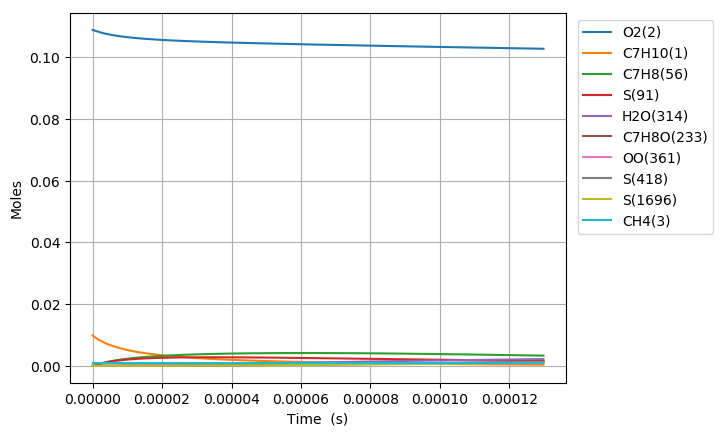

Data behind this chart, as committed beside it:
Time (s), Volume (m^3), N2, Ar, He, Ne, C7H10(1), O2(2), CH4(3), C7H10(22), C7H9(6), C7H11(26), S(72), C7H9O2(62), C7H9O2(61), S(86), S(91), S(127), C7H8(56), S(123), C7H8(208), C7H11O(87), OH(D)(150), S(292)
0.0, 0.00168, 0.8813, 0.0, 0.0, 0.0, 0.00989, 0.1088, 0.001, 0.0, 0.0, 0.0, 0.0, 0.0, 0.0, 0.0, 0.0, 0.0, 0.0, 0.0, 0.0, 0.0, 0.0, 0.0
5.005671959750479e-19, 0.00168, 0.8813, 0.0, 0.0, 0.0, 0.00989, 0.1088, 0.001, 2.4613739806706299e-17, 2.6632814341036636e-16, 2.663281048765503e-16, 7.8330599660926543e-25, 7.8184812260154811e-25, 5.7489177903390143e-25, 4.6797608827069146e-35, 1.2009032929957483e-39, 6.8383325895639509e-35, 2.272530964656579e-29, 4.1494558022402605e-40, 1.131152392518279e-43, 3.9018428299101562e-54, 1.7434032654757491e-48, 3.4694208947830052e-60
1.401588148730134e-18, 0.00168, 0.8813, 0.0, 0.0, 0.0, 0.00989, 0.1088, 0.001, 6.8918471458754053e-17, 7.4571879716149154e-16, 7.4571869111625717e-16, 4.731168198633449e-24, 4.7138880936994885e-24, 3.4723456451286454e-24, 5.5456823011510986e-34, 1.425712430649189e-38, 8.0716593599948509e-34, 1.3726086963060082e-28, 4.9259369075579483e-39, 1.3429041135072336e-42, 8.7282600220790684e-53, 3.8999219754118376e-47, 1.4316652357737104e-58
3.2036300542403063e-18, 0.00168, 0.8813, 0.0, 0.0, 0.0, 0.00989, 0.1088, 0.001, 1.5752793476275528e-16, 1.7045000871809568e-15, 1.7044998534433386e-15, 2.2778538068115843e-23, 2.2609477005242822e-23, 1.6717842431364733e-23, 5.4234467143339585e-33, 1.399772963933409e-37, 7.8273899324847803e-33, 6.6085199502049898e-28, 4.8356850348633569e-38, 1.3184712073914954e-41, 1.7245543167556978e-51, 7.7055848287562516e-46, 5.66351630235984e-57
6.8077138652606504e-18, 0.00168, 0.8813, 0.0, 0.0, 0.0, 0.00989, 0.1088, 0.001, 3.3474686137038051e-16, 3.6220625978204079e-15, 3.6220621374881698e-15, 9.9479858332462388e-23, 9.7995073046254157e-23, 7.3011147419163067e-23, 4.7594506939312172e-32, 1.2380834001369287e-36, 6.7560151902555432e-32, 2.8861142273103673e-27, 4.2759900814700605e-37, 1.1661728259406263e-40, 3.0687422874429328e-50, 1.3711665007360737e-44, 2.0212622709844049e-55
1.401588148730134e-17, 0.00168, 0.8813, 0.0, 0.0, 0.0, 0.00989, 0.1088, 0.001, 6.8918471458412212e-16, 7.4571873456434704e-15, 7.4571865431405237e-15, 4.1530881027578918e-22, 4.0300221495139711e-22, 3.0480664479531128e-22, 3.9388890039580039e-31, 1.0406838026345153e-35, 5.4164079507151137e-31, 1.2048958301110155e-26, 3.5923469966541147e-36, 9.802384844045805e-40, 5.1758487074548747e-49, 2.3126690170741259e-43, 6.8293446213660498e-54
2.8432216731382716e-17, 0.00168, 0.8813, 0.0, 0.0, 0.0, 0.00989, 0.1088, 0.001, 1.3980604210055703e-15, 1.5127435778914103e-14, 1.5127434704696063e-14, 1.6966718743853422e-21, 1.5985153065503162e-21, 1.245230325255141e-21, 3.1325368093128706e-30, 8.5321562652566137e-35, 4.0635025698460448e-30, 4.9223922420842731e-26, 2.9421442272704744e-35, 8.0365866378407321e-39, 8.5012363218916601e-48, 3.7985537986783106e-42, 2.2453103104727046e-52
5.726488721954548e-17, 0.00168, 0.8813, 0.0, 0.0, 0.0, 0.00989, 0.1088, 0.001, 2.8158118338243254e-15, 3.0467928623136359e-14, 3.0467928428811172e-14, 6.8582179608617797e-21, 6.1043766269413261e-21, 5.0333855489077912e-21, 2.3929436808921084e-29, 6.9095640955282035e-34, 2.8098777342056643e-29, 1.9897093583959204e-25, 2.3776529162794501e-34, 6.5082351371071807e-38, 1.3780511443852083e-46, 6.1575806315049807e-41, 7.2824234496670796e-51
1.14930228195871e-16, 0.00168, 0.8813, 0.0, 0.0, 0.0, 0.00989, 0.1088, 0.001, 5.6513146593652698e-15, 6.1148899718407144e-14, 6.1148905481062903e-14, 2.7576584516762518e-20, 2.2079520080963752e-20, 2.0238744805823952e-20, 1.7289474528991e-28, 5.5614227140827985e-33, 1.7457258734325149e-28, 8.0005316700698488e-25, 1.9057866604492949e-33, 5.2383921955008324e-37, 2.2191932690713594e-45, 9.9164692456766528e-40, 2.3460094190968986e-49
2.3026091014852205e-16, 0.00168, 0.8813, 0.0, 0.0, 0.0, 0.00989, 0.1088, 0.001, 1.13223203100609e-14, 1.2251079190854061e-13, 1.225108180016957e-13, 1.105943716788111e-19, 7.3512660161905081e-20, 8.1164201806631809e-20, 1.1499937677884618e-27, 4.4626985663804675e-32, 9.5773718952869991e-28, 3.2085695042935058e-24, 1.5166591031429069e-32, 4.2034774268268578e-36, 3.5619255564719596e-44, 1.5917730721279287e-38, 7.5317718447052562e-48
4.60922274053824e-16, 0.00168, 0.8813, 0.0, 0.0, 0.0, 0.00989, 0.1088, 0.001, 2.2664331609907128e-14, 2.4523441231591337e-13, 2.452344767078243e-13, 4.4295381532733072e-19, 2.1829323100644836e-19, 3.2506245325315356e-19, 6.8432555031790214e-27, 3.5756008457993686e-31, 4.6760565763240454e-27, 1.2851003420353762e-23, 1.1954342369204906e-31, 3.3678937127077416e-35, 5.7071793108105159e-43, 2.5508601025899091e-37, 2.4137305136798419e-46
9.222450018644282e-16, 0.00168, 0.8813, 0.0, 0.0, 0.0, 0.00989, 0.1088, 0.001, 4.5348354203419438e-14, 4.9068110331903607e-13, 4.9068112878230055e-13, 1.7729654102870193e-18, 5.6952428374188273e-19, 1.3009556036454877e-18, 3.5999177821806548e-26, 2.8626730027336914e-30, 2.0935150615387309e-26, 5.143743370438593e-23, 9.2691110361221744e-31, 2.6963579510778858e-34, 9.1351169262304451e-42, 4.0842936492452882e-36, 7.7272681983342991e-45
1.8448904574856366e-15, 0.00168, 0.8813, 0.0, 0.0, 0.0, 0.00989, 0.1088, 0.001, 9.0716399365723478e-14, 9.8157247790786463e-13, 9.8157177160226419e-13, 7.0941372917923044e-18, 1.3275775341069102e-18, 5.2043879190031044e-18, 1.7006224942763265e-25, 2.2910375834228795e-29, 8.8861121381221795e-26, 2.0581623148239099e-22, 6.9769197809506176e-30, 2.1578987168706131e-33, 1.4609967795929492e-40, 6.536234818147202e-35, 2.4717395299775416e-43
3.690181368728053e-15, 0.00168, 0.8813, 0.0, 0.0, 0.0, 0.00989, 0.1088, 0.001, 1.8145248959144933e-13, 1.9633473974708281e-12, 1.9633424121033121e-12, 2.8380898744635478e-17, 2.87191221221032e-18, 2.0811918040844053e-17, 7.4552140053806523e-25, 1.8332248228334385e-28, 3.6627829526151818e-25, 8.2339513537908161e-22, 4.9860120018520477e-29, 1.7266359029520233e-32, 2.334185499326884e-39, 1.0455975148098871e-33, 7.8982905834350947e-42
7.380763191212885e-15, 0.00168, 0.8813, 0.0, 0.0, 0.0, 0.00989, 0.1088, 0.001, 3.6292466964737202e-13, 3.9268660707159193e-12, 3.9268411139664423e-12, 1.1353067587722476e-16, 5.9681914785580795e-18, 8.318236512283566e-17, 3.1278628189611376e-24, 1.4667937883141714e-27, 1.4865223094822843e-24, 3.2938187768940304e-21, 3.2809147684866307e-28, 1.3814226781516781e-31, 3.7227051528990853e-38, 1.6718103269215457e-32, 2.5194776201633093e-40
1.1071345013697719e-14, 0.00168, 0.8813, 0.0, 0.0, 0.0, 0.00989, 0.1088, 0.001, 5.4439684930776583e-13, 5.8903536324232666e-12, 5.8902972381071183e-12, 2.4125529075341577e-16, 9.0649409719687447e-18, 1.7666099565665552e-16, 6.7417175089781013e-24, 4.1943649914760789e-27, 3.1713194750050107e-24, 6.9994889461538297e-21, 8.4480350077658978e-28, 3.9500736760666182e-31, 1.3680583548231074e-37, 6.1511875976276937e-32, 1.1488058885029204e-39
1.4761926836182552e-14, 0.00168, 0.8813, 0.0, 0.0, 0.0, 0.00989, 0.1088, 0.001, 7.2586902857263089e-13, 7.8538101302087665e-12, 7.8537107859417994e-12, 4.11553326937154e-16, 1.2161676676126895e-17, 3.0120067778107155e-16, 1.1587052563533168e-23, 8.84761449051741e-27, 5.4198144427334391e-24, 1.1940386382451099e-20, 1.6304808418792921e-27, 8.3319081548026508e-31, 3.4647824919948833e-37, 1.5595627372724327e-31, 3.4202131259031361e-39
2.2143090481152216e-14, 0.00168, 0.8813, 0.0, 0.0, 0.0, 0.00989, 0.1088, 0.001, 1.0888133861740792e-12, 1.178065036665896e-11, 1.1780437962021446e-11, 8.5206221891965458e-16, 1.8355039112852718e-17, 6.2303250317946792e-16, 2.4167805758944882e-23, 2.4168254181358574e-26, 1.1237120348154602e-23, 2.4721124550460144e-20, 3.8899292673905923e-27, 2.2757095829086685e-30, 1.2087775848570778e-36, 5.4508070636825587e-31, 1.4940661125910657e-38
2.9524254126121883e-14, 0.00168, 0.8813, 0.0, 0.0, 0.0, 0.00989, 0.1088, 0.001, 1.4517577423210277e-12, 1.5707376760615525e-11, 1.570700858160482e-11, 1.4491169993718266e-15, 2.4548219364509123e-17, 1.0586963988732977e-15, 4.1276813119983506e-23, 5.0572941201376698e-26, 1.9120257401161148e-23, 4.2044074722068756e-20, 7.2670524308950733e-27, 4.7615390558694857e-30, 3.0144998465735554e-36, 1.3613730459082184e-30, 4.3461950839347668e-38
3.690541777109155e-14, 0.00168, 0.8813, 0.0, 0.0, 0.0, 0.00989, 0.1088, 0.001, 1.8147020969095841e-12, 1.9633981493904443e-11, 1.9633411471551836e-11, 2.2138900508418516e-15, 3.0741211330459522e-17, 1.6160097875714219e-15, 6.3237247437402708e-23, 9.2074990097195402e-26, 2.9211096651643887e-23, 6.4233552706017391e-20, 1.1893238712656296e-26, 8.6681653863950358e-30, 6.3829199151407422e-36, 2.886929121233689e-30, 1.0535632804556724e-37
5.166774506103088e-14, 0.00168, 0.8813, 0.0, 0.0, 0.0, 0.00989, 0.1088, 0.001, 2.5405908013136354e-12, 2.7486820450256079e-11, 2.7485703590885628e-11, 4.2570619052777203e-15, 4.3126606900166455e-17, 3.101112577823158e-15, 1.2201528005740537e-22, 2.4316077044222647e-25, 5.6116195756330932e-23, 1.2351691666707129e-19, 2.5066159485370663e-26, 2.2886095831337123e-29, 2.3234503778184128e-35, 1.0560341503935338e-29, 5.4167652342815733e-37
8.119239964090953e-14, 0.00168, 0.8813, 0.0, 0.0, 0.0, 0.00989, 0.1088, 0.001, 3.9923681911462804e-12, 4.3191037324678872e-11, 4.3188246119570816e-11, 1.0384977219734521e-14, 6.7895094626347058e-17, 7.5322203915555295e-15, 2.9862594664355978e-22, 9.4069543075747869e-25, 1.3643893414123893e-22, 3.0133177790723227e-19, 6.6941398535906365e-26, 8.8492308357913273e-29, 1.4508358647642318e-34, 6.6718898016135676e-29, 5.7662944267612145e-36
1.107170542207882e-13, 0.00168, 0.8813, 0.0, 0.0, 0.0, 0.00989, 0.1088, 0.001, 5.4441455556565913e-12, 5.8893320566520111e-11, 5.8888064524596597e-11, 1.9236831541514507e-14, 9.2660532295842552e-17, 1.3896779217094572e-14, 5.5402940785045685e-22, 2.3354542557379592e-24, 2.5185005589775295e-22, 5.5820550674829574e-19, 1.2940421100248205e-25, 2.1960610226722693e-28, 4.6772311693986555e-34, 2.1679800545695114e-28, 2.3861077683261257e-35
1.4024170880066687e-13, 0.00168, 0.8813, 0.0, 0.0, 0.0, 0.00989, 0.1088, 0.001, 6.8959228948503277e-12, 7.4593692779587028e-11, 7.4585160111438711e-11, 3.0811319449054059e-14, 1.1742295560407424e-16, 2.2172185262002864e-14, 8.8818790298874232e-22, 4.6630191319334244e-24, 4.0193934606318242e-22, 8.9411119302371109e-19, 2.1222220745905498e-25, 4.3829159922333392e-28, 1.1314548231878216e-33, 5.2823041216119009e-28, 6.9452247718263836e-35
1.6976636338054554e-13, 0.00168, 0.8813, 0.0, 0.0, 0.0, 0.00989, 0.1088, 0.001, 8.3477002087294335e-12, 9.0292176777881871e-11, 9.0279533798211836e-11, 4.5107522854367935e-14, 1.4218240051947823e-16, 3.2335624510935606e-14, 1.3010748754001347e-21, 8.1673709540928781e-24, 5.8629277453707443e-22, 1.3090336357686296e-18, 3.1515043117677297e-25, 7.6736452327872118e-28, 2.3152097212813634e-33, 1.0884077088110175e-27, 1.6559692422802297e-34
2.288156725403029e-13, 0.00168, 0.8813, 0.0, 0.0, 0.0, 0.00989, 0.1088, 0.001, 1.1251254760544978e-11, 1.2168356285534116e-10, 1.2166011823189044e-10, 8.1862315874281324e-14, 1.9169248565404708e-16, 5.824387734498064e-14, 2.3629544079295581e-21, 1.9613268390338172e-23, 1.0562907432082159e-21, 2.3758916656854348e-18, 5.804533306799069e-25, 1.8412634121354746e-27, 7.0915528545490069e-33, 3.3798701911388008e-27, 6.5196394502882122e-34
2.878649817000602e-13, 0.00168, 0.8813, 0.0, 0.0, 0.0, 0.00989, 0.1088, 0.001, 1.415480921110605e-11, 1.5306765634061541e-10, 1.5302982381451877e-10, 1.2949522183583223e-13, 2.4119106776220246e-16, 9.1443995810040918e-14, 3.739494774113335e-21, 3.8636677189218709e-23, 1.6586219208375184e-21, 3.7586993214112897e-18, 9.2342299909842391e-25, 3.6242580587877866e-27, 1.6808363492441055e-32, 8.1113926310509511e-27, 1.8634269078198532e-33
3.4691429085981755e-13, 0.00168, 0.8813, 0.0, 0.0, 0.0, 0.00989, 0.1088, 0.001, 1.7058363560414056e-11, 1.8444463999155208e-10, 1.8438865668182869e-10, 1.8800010512250723e-13, 2.9067843508239895e-16, 1.3175322185020332e-13, 5.4305184948048787e-21, 6.7310197463537861e-23, 2.3899696034119161e-21, 5.4573785829984259e-18, 1.3421153471536078e-24, 6.3089053109161514e-27, 3.4077408060868731e-32, 1.6646105620083212e-26, 4.4195933460932372e-33
4.059636000195749e-13, 0.00168, 0.8813, 0.0, 0.0, 0.0, 0.00989, 0.1088, 0.001, 1.9961917808468911e-11, 2.1581468974490312e-10, 2.1573662275710182e-10, 2.5737104255594453e-13, 3.4015486520078963e-16, 1.7899561850204768e-13, 7.435854235852577e-21, 1.0769589329687406e-22, 3.2471408765085215e-21, 7.4718587717294271e-18, 1.8346622032216467e-24, 1.00860636395656e-26, 6.2086492924065173e-32, 3.070559522448739e-26, 9.2674943886903269e-33
4.650129091793322e-13, 0.00168, 0.8813, 0.0, 0.0, 0.0, 0.00989, 0.1088, 0.001, 2.286547195527008e-11, 2.4717797182204229e-10, 2.4707372776019324e-10, 3.3760231437787378e-13, 3.8962062017143007e-16, 2.3300496418877147e-13, 9.7553365472474145e-21, 1.6180939742477786e-22, 4.2271191411156963e-21, 9.8020744800803767e-18, 2.3992952800480464e-24, 1.5141559062338865e-26, 1.0448198261173102e-31, 5.2332848693766729e-26, 1.7738119336208325e-32
5.831115274988469e-13, 0.00168, 0.8813, 0.0, 0.0, 0.0, 0.00989, 0.1088, 0.001, 2.8672579945112488e-11, 3.0988487377474277e-10, 3.0971537759656819e-10, 5.3062281485681904e-13, 4.8852111591275634e-16, 3.6068367484826904e-13, 1.5336074241778298e-20, 3.1925171027568597e-22, 6.5438668636902069e-21, 1.5409450484074943e-17, 3.73801154803799e-24, 2.9825002718239696e-26, 2.4853159274784716e-31, 1.2778593919941133e-25, 5.3088113582281195e-32
6.832676857866089e-13, 0.00168, 0.8813, 0.0, 0.0, 0.0, 0.00989, 0.1088, 0.001, 3.3597426635258696e-11, 3.6304506667070972e-10, 3.6280602810100218e-10, 7.2830882739858778e-13, 5.7236466505889669e-16, 4.8875127692323677e-13, 2.1052159177612264e-20, 5.1403830772772097e-22, 8.8677288909418123e-21, 2.1154034343941354e-17, 5.0841563110538217e-24, 4.7954670980393149e-26, 4.5465265491052452e-31, 2.3891305931983206e-25, 1.1438619644938577e-31
7.969958163879275e-13, 0.00168, 0.8813, 0.0, 0.0, 0.0, 0.00989, 0.1088, 0.001, 3.9189629668707498e-11, 4.2338785424624028e-10, 4.2305310389512486e-10, 9.9056906366041884e-13, 6.6753650333303459e-16, 6.5521344396135127e-13, 2.8635824482488001e-20, 8.1666362270422315e-22, 1.1888334881216416e-20, 2.8777325275787853e-17, 6.8369112533720142e-24, 7.6065330226861552e-26, 8.1430868555948696e-31, 4.3826194486859306e-25, 2.4021021655065315e-31
9.107239469892462e-13, 0.00168, 0.8813, 0.0, 0.0, 0.0, 0.00989, 0.1088, 0.001, 4.4781832326567963e-11, 4.8370924868809511e-10, 4.8326003271272814e-10, 1.292973542121544e-12, 7.6267459696067492e-16, 8.4306604284077533e-13, 3.7380704125239574e-20, 1.2199520893691567e-21, 1.5297135694300985e-20, 3.7570301537478183e-17, 8.8176185586297584e-24, 1.1344833821270952e-25, 1.3444271296402984e-30, 7.4044337195945225e-25, 4.5522555080305511e-31
1e-12, 0.00168, 0.8813, 0.0, 0.0, 0.0, 0.00989, 0.1088, 0.001, 4.9171685112892944e-11, 5.3104691336041382e-10, 5.3049409110253055e-10, 1.5584581467237092e-12, 8.3733492379789622e-16, 1.0048766764250593e-12, 4.5058172444510007e-20, 1.6166243150590038e-21, 1.8233402624357249e-20, 4.5291976012287453e-17, 1.052537622395248e-23, 1.5015041997484678e-25, 1.9066663436530438e-30, 1.0686762917606046e-24, 7.1125939703433491e-31
1.0244520775905648e-12, 0.00168, 0.8813, 0.0, 0.0, 0.0, 0.00989, 0.1088, 0.001, 5.0374034608841157e-11, 5.4401023002474527e-10, 5.4342685578986526e-10, 1.6354810274417689e-12, 8.5778049178516414e-16, 1.0513290439176026e-12, 4.7285605330374741e-20, 1.7386183146578333e-21, 1.9076345694226539e-20, 4.7532564249479639e-17, 1.1015860367452913e-23, 1.6142644128864053e-25, 2.0861683374296694e-30, 1.1748172343161958e-24, 7.9793779427849825e-31
1.1381802081918835e-12, 0.00168, 0.8813, 0.0, 0.0, 0.0, 0.00989, 0.1088, 0.001, 5.5966236515527896e-11, 6.0429173136211598e-10, 6.0355361425215617e-10, 2.0180503947080952e-12, 9.5285565964913977e-16, 1.279069340147753e-12, 5.8349338516623648e-20, 2.3874391303684186e-21, 2.3209030799142291e-20, 5.8663734291966418e-17, 1.3421717671295432e-23, 2.2131994414223388e-25, 3.0830498699617105e-30, 1.7739734025284487e-24, 1.3154658473075698e-30
1.251908338793202e-12, 0.00168, 0.8813, 0.0, 0.0, 0.0, 0.00989, 0.1088, 0.001, 6.15584380466288e-11, 6.6455464200211006e-10, 6.6364034914059368e-10, 2.4406406036307206e-12, 1.0479015033014169e-15, 1.5253976285601221e-12, 7.0570716550531168e-20, 3.1812591137852041e-21, 2.7679051886105863e-20, 7.0963450822569961e-17, 1.6025737226489715e-23, 2.9444732555776168e-25, 4.3805313940424775e-30, 2.5735526963187301e-24, 2.0639299293872288e-30
1.3656364693945207e-12, 0.00168, 0.8813, 0.0, 0.0, 0.0, 0.00989, 0.1088, 0.001, 6.7150639202144417e-11, 7.2479981064271841e-10, 7.2368710145119751e-10, 2.9032106588898277e-12, 1.1429193614435355e-15, 1.7894652101430459e-12, 8.3948553599446181e-20, 4.1350009847142101e-21, 3.247100671523342e-20, 8.4431369740678197e-17, 1.8818897380715022e-23, 3.8212627459669814e-25, 6.0256966098899258e-30, 3.6120939183453824e-24, 3.108789802097802e-30
1.593092730597158e-12, 0.00168, 0.8813, 0.0, 0.0, 0.0, 0.00989, 0.1088, 0.001, 7.833504038642164e-11, 8.4524012388871625e-10, 8.4366082210556126e-10, 3.9481265445474662e-12, 1.3328761718430695e-15, 2.3676162860275339e-12, 1.1416886770048495e-19, 6.5823346980761077e-21, 4.2962608117150514e-20, 1.1487051789120424e-16, 2.4938602618645395e-23, 6.0640606096826581e-25, 1.0554308112651999e-29, 6.5739977174158656e-24, 6.3979127461051773e-30
1.7978033656795314e-12, 0.00168, 0.8813, 0.0, 0.0, 0.0, 0.00989, 0.1088, 0.001, 8.8401000167773873e-11, 9.5358347812402708e-10, 9.5150084082242504e-10, 5.0248713789581846e-12, 1.503753815215824e-15, 2.9408706758204939e-12, 1.4531036500475937e-19, 9.4832240549434688e-21, 5.3365416023603305e-20, 1.4625786575085329e-16, 3.1010816149980991e-23, 8.7123298131540403e-25, 1.631715649851575e-29, 1.0498497705969846e-23, 1.1229634499771217e-29
2.002514000761905e-12, 0.00168, 0.8813, 0.0, 0.0, 0.0, 0.00989, 0.1088, 0.001, 9.8466958732235968e-11, 1.0618808856875064e-09, 1.0592119519085938e-09, 6.230515004799902e-12, 1.6745589841695278e-15, 3.560062955403654e-12, 1.801803951332829e-19, 1.3138013502058843e-20, 6.4601907472307399e-20, 1.8142552157672226e-16, 3.7573202605069052e-23, 1.2036764945460516e-24, 2.3991662898716989e-29, 1.5915950786332489e-23, 1.8494810589298075e-29
2.2072246358442783e-12, 0.00168, 0.8813, 0.0, 0.0, 0.0, 0.00989, 0.1088, 0.001, 1.0853291607980945e-10, 1.1701360558672945e-09, 1.1667943930502092e-09, 7.5648197399393281e-12, 1.845297529584041e-15, 4.221483832157583e-12, 2.1877208288089812e-19, 1.763660348546562e-20, 7.6604766001315215e-20, 2.2037198949153579e-16, 4.4586332291403868e-23, 1.6114011914090454e-24, 3.3887779674473621e-29, 2.3140031700510966e-23, 2.8944715176952391e-29
2.4119352709266517e-12, 0.00168, 0.8813, 0.0, 0.0, 0.0, 0.00989, 0.1088, 0.001, 1.1859887221049545e-10, 1.2783523964218584e-09, 1.2742484014370281e-09, 9.0275483986097712e-12, 2.0159748267184296e-15, 4.9217255434943014e-12, 2.6107856740037252e-19, 2.3069695720529598e-20, 8.9312147333532299e-20, 2.6309589836590754e-16, 5.2013980680819936e-23, 2.1020640711639458e-24, 4.6321715202230773e-29, 3.2505854416222192e-23, 4.3444358858204742e-29
2.616645906009025e-12, 0.00168, 0.8813, 0.0, 0.0, 0.0, 0.00989, 0.1088, 0.001, 1.2866482712429482e-10, 1.3865330401009676e-09, 1.3815742138269403e-09, 1.0618464226896988e-11, 2.1865958170441516e-15, 5.6576553358554838e-12, 3.0709300033625835e-19, 2.9528806576434071e-20, 1.0266719807200729e-19, 3.0959599055716045e-16, 5.9822846689280453e-23, 2.6833164155578461e-24, 6.161483683704104e-29, 4.4368193200256767e-23, 6.2974580232737801e-29
2.8213565410913985e-12, 0.00168, 0.8813, 0.0, 0.0, 0.0, 0.00989, 0.1088, 0.001, 1.3873078082120835e-10, 1.4946808675350669e-09, 1.4887720665640071e-09, 1.2337330884700781e-11, 2.3571650443501724e-15, 6.4263925753096433e-12, 3.5680854530311418e-19, 3.710626843071826e-20, 1.166176403016959e-19, 3.5987111241124527e-16, 6.7982309283458904e-23, 3.3628044645917746e-24, 8.0092936950876028e-29, 5.9099875596714792e-23, 8.8633846558841104e-29
3.026067176173772e-12, 0.00168, 0.8813, 0.0, 0.0, 0.0, 0.00989, 0.1088, 0.001, 1.4879673330123655e-10, 1.602798527455531e-09, 1.5958421955745331e-09, 1.418391244966768e-11, 2.5276866866371326e-15, 7.2252885272756552e-12, 4.1021837799926074e-19, 4.5895225075280806e-20, 1.3111540463068596e-19, 4.1392020597765641e-16, 7.6464212386258598e-23, 4.1481695034523341e-24, 1.0208578508581289e-28, 7.7090323988559429e-23, 1.2163979868781222e-28
3.2307778112561454e-12, 0.00168, 0.8813, 0.0, 0.0, 0.0, 0.00989, 0.1088, 0.001, 1.5886268456438009e-10, 1.7108884546840926e-09, 1.7027848363469254e-09, 1.615797343732623e-11, 2.6981645844931423e-15, 8.0519083670715446e-12, 4.6731568678921548e-19, 5.5989622804358676e-20, 1.4611630371657281e-19, 4.7174230173057419e-16, 8.5242673869740258e-23, 5.0470475143297708e-24, 1.2792685248712089e-28, 9.8744225634336834e-23, 1.6333061731008779e-28
3.4354884463385188e-12, 0.00168, 0.8813, 0.0, 0.0, 0.0, 0.00989, 0.1088, 0.001, 1.6892863461063929e-10, 1.818952887157074e-09, 1.8096002239261017e-09, 1.8259278806686308e-11, 2.8686022679476317e-15, 8.9040141556647591e-12, 5.2809367286565887e-19, 6.7484205357271296e-20, 1.6157972330936805e-19, 5.3333651160419948e-16, 9.4293904570071058e-23, 6.0670691839807213e-24, 1.5795309486043079e-28, 1.244802996973714e-22, 2.1516629819380356e-28
3.640199081420893e-12, 0.00168, 0.8813, 0.0, 0.0, 0.0, 0.00989, 0.1088, 0.001, 1.7899458344001452e-10, 1.9269938819849044e-09, 1.916288592918775e-09, 2.0487593954948499e-11, 3.0390029818024743e-15, 9.7795487801338088e-12, 5.9254555009639797e-19, 8.0474511827305273e-20, 1.7746833080204693e-19, 5.9870202236558587e-16, 1.035960373429755e-22, 7.2158601790038521e-24, 1.9250476653130751e-28, 1.5473015453694289e-22, 2.7872987745558383e-28
3.8449097165032664e-12, 0.00168, 0.8813, 0.0, 0.0, 0.0, 0.00989, 0.1088, 0.001, 1.8906053105250614e-10, 2.035013330303996e-09, 2.0228501775012303e-09, 2.2842684709732269e-11, 3.2093697090585817e-15, 1.0676621101774558e-11, 6.6066454479955686e-19, 9.5056875282276622e-20, 1.9374780569750189e-19, 6.6783808947067775e-16, 1.1312896940577625e-22, 8.5010414734212628e-24, 2.3192528311935095e-28, 1.8993723648285863e-22, 3.5572860969440516e-28
4.04962035158564e-12, 0.00168, 0.8813, 0.0, 0.0, 0.0, 0.00989, 0.1088, 0.001, 1.9912647744811439e-10, 2.1430129707279572e-09, 2.1292852114215944e-09, 2.5324317326805506e-11, 3.3797051921340793e-15, 1.1593492504870797e-11, 7.3244389567790285e-19, 1.113284199511368e-19, 2.1038659549483632e-19, 7.4074403152674754e-16, 1.2287421942359803e-22, 9.930229523591295e-24, 2.7656113782847232e-28, 2.3055586847252804e-22, 4.4799509959466169e-28
4.254330986668014e-12, 0.00168, 0.8813, 0.0, 0.0, 0.0, 0.00989, 0.1088, 0.001, 2.0919242262683948e-10, 2.2509944015662736e-09, 2.2355939279982346e-09, 2.7932258491684546e-11, 3.5500119521369673e-15, 1.2528564678002462e-11, 8.0787685386512807e-19, 1.2938705738863655e-19, 2.273556939438221e-19, 8.1741922528239161e-16, 1.3281479731953939e-22, 1.1511036332223579e-23, 3.2676185069149543e-28, 2.7705036954327638e-22, 5.5748840023946906e-28
4.459041621750388e-12, 0.00168, 0.8813, 0.0, 0.0, 0.0, 0.00989, 0.1088, 0.001, 2.1925836658868162e-10, 2.3589590920630246e-09, 2.3417765601182224e-09, 3.0666275321173621e-11, 3.7202923065922439e-15, 1.3480368375307773e-11, 8.8695668297037901e-19, 1.4933148266776155e-19, 2.4462843708361892e-19, 8.9786310101969501e-16, 1.429350849870701e-22, 1.3251069503564761e-23, 3.8287992696454018e-28, 3.2989424464398658e-22, 6.8629509416570053e-28
4.868462891915135e-12, 0.00168, 0.8813, 0.0, 0.0, 0.0, 0.00989, 0.1088, 0.001, 2.393902508617179e-10, 2.5748435434695605e-09, 2.5537645003897033e-09, 3.6511606587967846e-11, 4.0607821453575174e-15, 1.5428878898300297e-11, 1.0560300704690937e-18, 1.9527637701501926e-19, 2.7998882799430181e-19, 1.0700548626252068e-15, 1.6365854203683371e-22, 1.7239224092544441e-23, 5.1429288862093793e-28, 4.5656578955739353e-22, 1.010839029527304e-27
5.277884162079882e-12, 0.00168, 0.8813, 0.0, 0.0, 0.0, 0.00989, 0.1088, 0.001, 2.5952213026722465e-10, 2.790675872858032e-09, 2.765250886746095e-09, 4.285845664793866e-11, 4.4011897689116876e-15, 1.7429476151811465e-11, 1.2396104154154429e-18, 2.4996821665736573e-19, 3.1629449197277931e-19, 1.2573156749249248e-15, 1.8494309643789882e-22, 2.1955470219124787e-23, 6.7367842976420095e-28, 6.1451537674262458e-22, 1.4409105617252041e-27
5.6873054322446285e-12, 0.00168, 0.8813, 0.0, 0.0, 0.0, 0.00989, 0.1088, 0.001, 2.7965400480520312e-10, 3.0064641511992804e-09, 2.9762375668679871e-09, 4.9704977851158256e-11, 4.7415279080720428e-15, 1.9474089155217679e-11, 1.4376442725961196e-18, 3.1422445638716793e-19, 3.5339895638510967e-19, 1.4596425111144218e-15, 2.0670295391642959e-22, 2.7460520973137821e-23, 8.63960840474262e-28, 8.0779273404673894e-22, 1.9979012792498072e-27
6.096726702409375e-12, 0.00168, 0.8813, 0.0, 0.0, 0.0, 0.00989, 0.1088, 0.001, 2.9978587447565454e-10, 3.2222152000683857e-09, 3.1867263816357979e-09, 5.7049329347729081e-11, 5.0818073229098011e-15, 2.1555896325173391e-11, 1.6500783934958294e-18, 3.8887479440292063e-19, 3.9117842273308359e-19, 1.6770328654144849e-15, 2.2886560132262092e-22, 3.3815028056344789e-23, 1.0881098096246733e-27, 1.0405361398308378e-21, 2.7053436211548763e-27
6.506147972574122e-12, 0.00168, 0.8813, 0.0, 0.0, 0.0, 0.00989, 0.1088, 0.001, 3.1991773927858004e-10, 3.4379347829781051e-09, 3.3967191651493306e-09, 6.4889677068226422e-11, 5.4220371045517051e-15, 2.3669134141935044e-11, 1.8768597257315702e-18, 4.7476107289123157e-19, 4.2952829431935017e-19, 1.9094846744181184e-15, 2.5136977270129371e-22, 4.1079583626044417e-23, 1.349140019198958e-27, 1.3169586963617135e-21, 3.5889434591435005e-27
6.915569242738869e-12, 0.00168, 0.8813, 0.0, 0.0, 0.0, 0.00989, 0.1088, 0.001, 3.4004959921398073e-10, 3.6536277690518865e-09, 3.6062177447485075e-09, 7.3224193702966523e-11, 5.7622249333511804e-15, 2.5808933476149802e-11, 2.1179354124529422e-18, 5.7273717969858771e-19, 4.6836020589629248e-19, 2.1569962497992763e-15, 2.7416370945065564e-22, 4.9314721892923954e-23, 1.6501107186843838e-27, 1.6413365884500551e-21, 4.6766124332606927e-27
... 856 more rows
